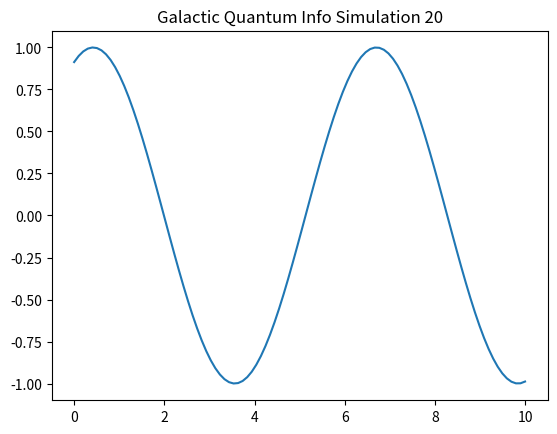

Source code (Python):
import numpy as np
import matplotlib.pyplot as plt

def run_sim_20():
    x = np.linspace(0, 10, 100)
    y = np.sin(x + 20)
    plt.plot(x, y)
    plt.title("Galactic Quantum Info Simulation 20")
    plt.savefig("sim_20.png")

if __name__ == "__main__":
    run_sim_20()
